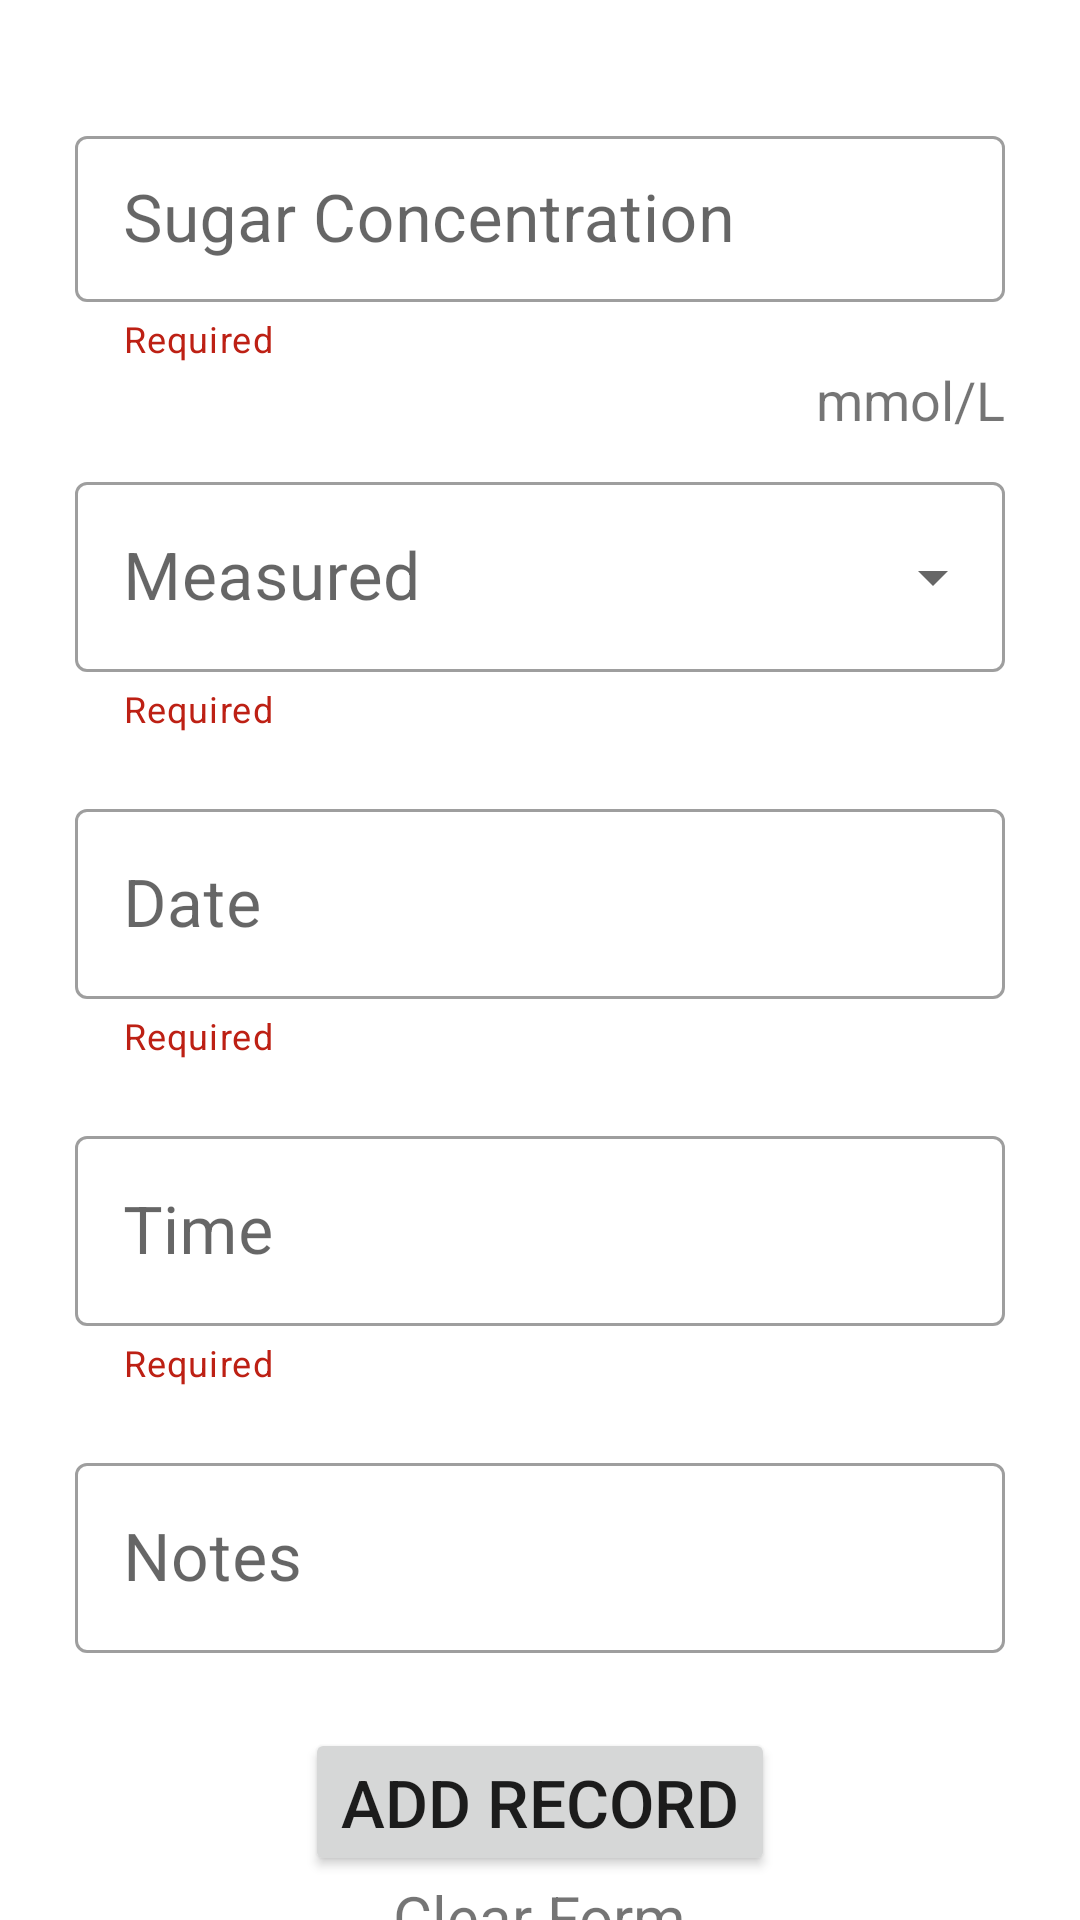

The Android layout XML behind this screen, and the referenced resources:
<!-- AndroidManifest.xml: application theme Theme.Project1 -->
<!-- res/layout/activity_add_bsrecord.xml -->
<?xml version="1.0" encoding="utf-8"?>
<LinearLayout xmlns:android="http://schemas.android.com/apk/res/android"
    xmlns:app="http://schemas.android.com/apk/res-auto"
    xmlns:tools="http://schemas.android.com/tools"
    android:layout_width="match_parent"
    android:layout_height="match_parent"
    tools:context=".ui.AddBSRecordActivity"
    android:orientation="vertical">

    <com.google.android.material.textfield.TextInputLayout
        android:id="@+id/sugarConcL"
        android:layout_width="match_parent"
        android:layout_height="wrap_content"
        app:helperText="Required"
        app:helperTextTextColor="@color/error_red"
        android:hint="Sugar Concentration"
        android:layout_marginStart="25dp"
        android:layout_marginEnd="25dp"
        android:layout_marginTop="40dp"
        style="@style/Widget.MaterialComponents.TextInputLayout.OutlinedBox.Dense">

            <com.google.android.material.textfield.TextInputEditText
                android:id="@+id/sugarConc"
                android:layout_width="match_parent"
                android:layout_height="wrap_content"
                android:textSize="22sp"
                android:inputType="numberDecimal"
                android:backgroundTint="@color/white"
                android:maxLength="7"
                />

            <TextView
                android:id="@+id/unit"
                android:layout_width="wrap_content"
                android:layout_height="wrap_content"
                android:text="mmol/L"
                android:textSize="18sp"
                android:layout_gravity="end"/>

        </com.google.android.material.textfield.TextInputLayout>

    <com.google.android.material.textfield.TextInputLayout
        android:id="@+id/measuredmenu"
        style="@style/Widget.MaterialComponents.TextInputLayout.OutlinedBox.ExposedDropdownMenu"
        android:layout_width="match_parent"
        android:layout_height="wrap_content"
        android:hint="Measured"
        app:helperText="Required"
        app:helperTextTextColor="@color/error_red"
        android:layout_marginTop="10dp"
        android:layout_marginStart="25dp"
        android:layout_marginEnd="25dp">

        <AutoCompleteTextView
            android:id="@+id/autoCompleteMeasured"
            android:layout_width="match_parent"
            android:layout_height="wrap_content"
            android:textSize="22sp"
            android:backgroundTint="@color/white"
            android:inputType="none"
            />

    </com.google.android.material.textfield.TextInputLayout>

    <com.google.android.material.textfield.TextInputLayout
        android:id="@+id/dateL"
        android:layout_width="match_parent"
        android:layout_height="wrap_content"
        android:hint="Date"
        app:helperText="Required"
        app:helperTextTextColor="@color/error_red"
        android:layout_marginStart="25dp"
        android:layout_marginEnd="25dp"
        android:layout_marginTop="20dp"
        style="@style/Widget.MaterialComponents.TextInputLayout.OutlinedBox">
        >

        <com.google.android.material.textfield.TextInputEditText
            android:id="@+id/date"
            android:layout_width="match_parent"
            android:layout_height="wrap_content"
            android:inputType="date"
            android:textSize="22sp"
            android:backgroundTint="@color/white"
            />
    </com.google.android.material.textfield.TextInputLayout>

    <com.google.android.material.textfield.TextInputLayout
        android:id="@+id/timeL"
        android:layout_width="match_parent"
        android:layout_height="wrap_content"
        android:hint="Time"
        app:helperText="Required"
        app:helperTextTextColor="@color/error_red"
        android:layout_marginStart="25dp"
        android:layout_marginEnd="25dp"
        android:layout_marginTop="20dp"
        style="@style/Widget.MaterialComponents.TextInputLayout.OutlinedBox">


        <com.google.android.material.textfield.TextInputEditText
            android:id="@+id/time"
            android:layout_width="match_parent"
            android:layout_height="wrap_content"
            android:inputType="time"
            android:textSize="22sp"
            android:backgroundTint="@color/white"
            />
    </com.google.android.material.textfield.TextInputLayout>

    <com.google.android.material.textfield.TextInputLayout
        android:id="@+id/notesL"
        android:layout_width="match_parent"
        android:layout_height="wrap_content"
        android:hint="Notes"
        android:layout_marginStart="25dp"
        android:layout_marginEnd="25dp"
        android:layout_marginTop="20dp"
        style="@style/Widget.MaterialComponents.TextInputLayout.OutlinedBox">


        <com.google.android.material.textfield.TextInputEditText
            android:id="@+id/notes"
            android:layout_width="match_parent"
            android:layout_height="wrap_content"
            android:textSize="22sp"
            android:backgroundTint="@color/white"
            />
    </com.google.android.material.textfield.TextInputLayout>

    <Button
        android:id="@+id/btnAddRecord"
        android:layout_width="wrap_content"
        android:layout_height="wrap_content"
        android:text="Add Record"
        android:textSize="22sp"
        android:layout_marginTop="25dp"
        android:layout_gravity="center"/>

    <TextView
        android:id="@+id/clearForm"
        android:layout_width="wrap_content"
        android:layout_height="wrap_content"
        android:text="Clear Form"
        android:textSize="20sp"
        android:layout_gravity="center"/>

</LinearLayout>
<!-- resources referenced by this layout -->
<resources>
  <color name="error_red">#BD2014</color>
  <color name="white">#FFFFFFFF</color>
  <style name="Theme.Project1" parent="Theme.MaterialComponents.DayNight.DarkActionBar">
          
          <item name="colorPrimary">@color/teal_200</item>
          <item name="colorPrimaryVariant">@color/teal_700</item>
          <item name="colorOnPrimary">@color/black</item>
          
          <item name="colorSecondary">@color/purple_500</item>
          <item name="colorSecondaryVariant">@color/purple_700</item>
          <item name="colorOnSecondary">@color/white</item>
          
          <item name="android:statusBarColor" tools:targetApi="l">?attr/colorPrimaryVariant</item>
          
      </style>
  <color name="teal_200">#FF03DAC5</color>
  <color name="teal_700">#FF018786</color>
  <color name="black">#FF000000</color>
  <color name="purple_500">#FF6200EE</color>
  <color name="purple_700">#FF3700B3</color>
</resources>
